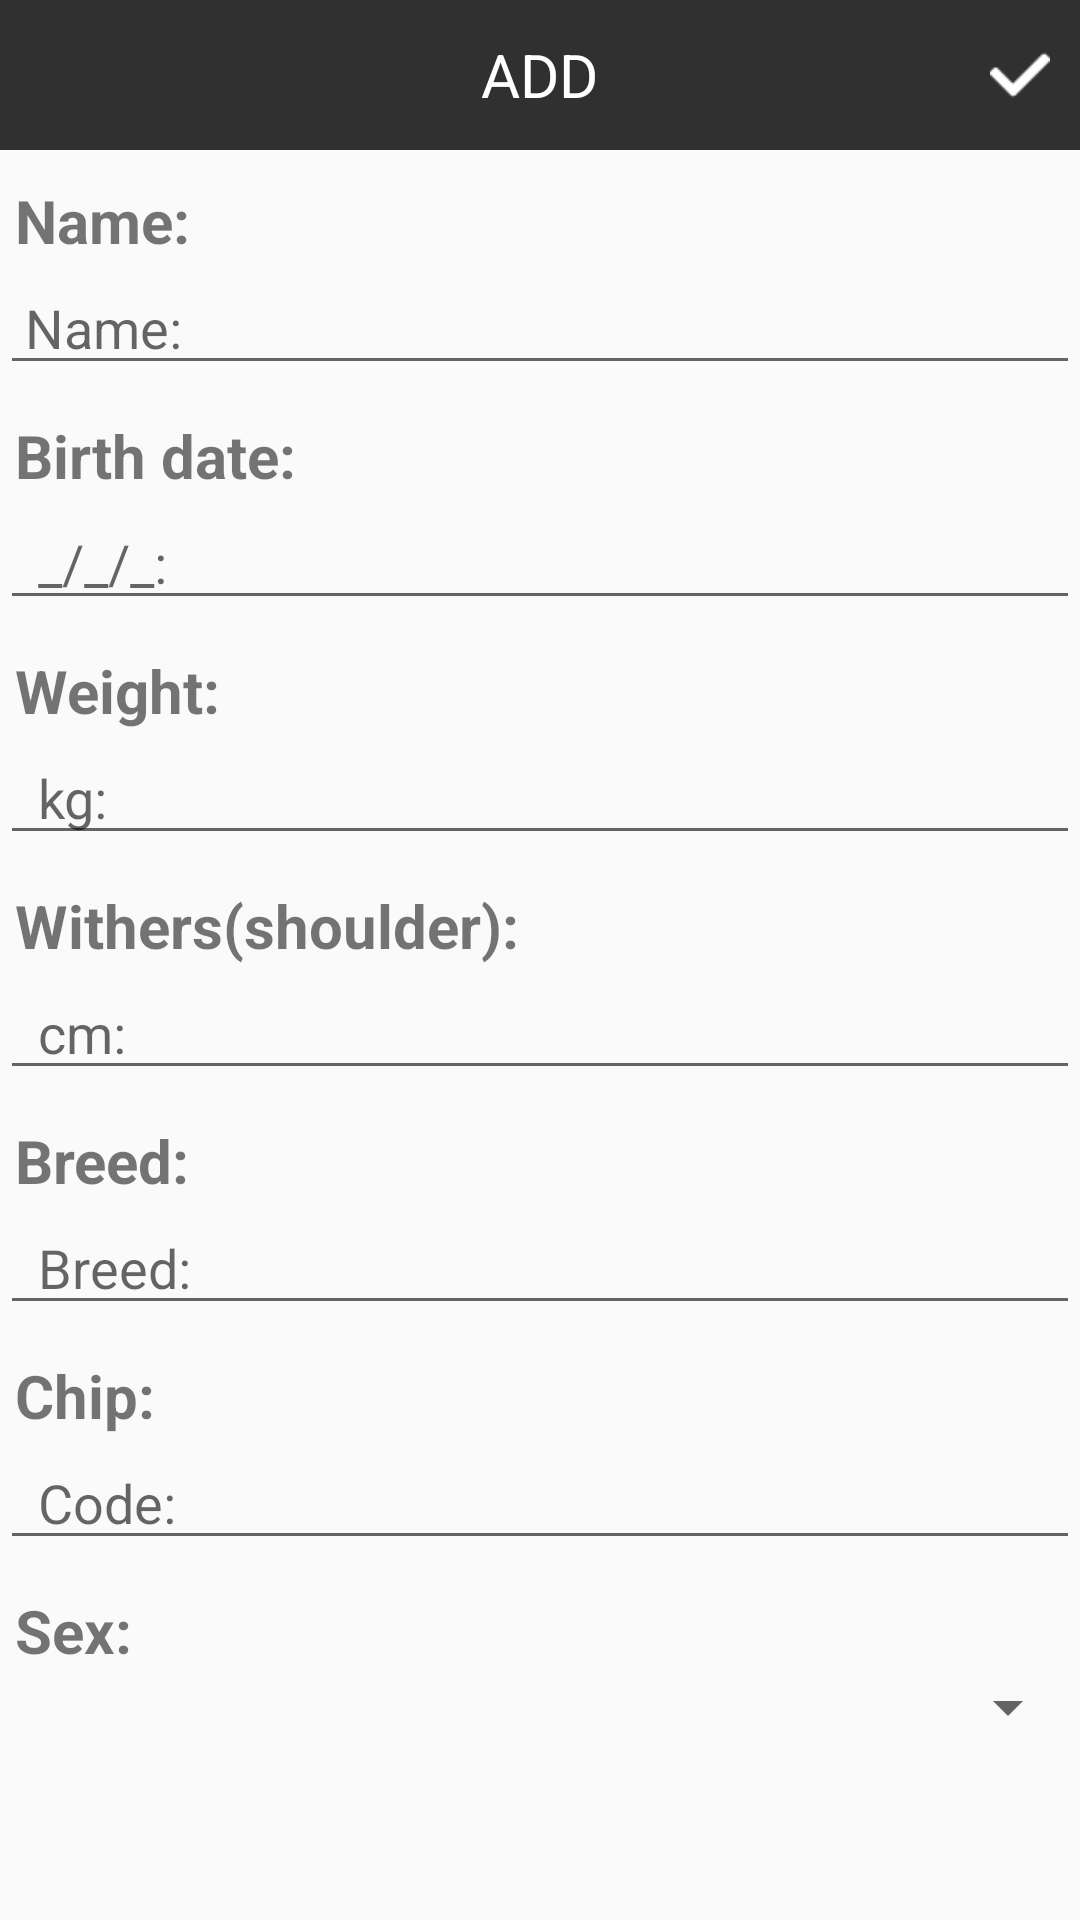

Android layout source for this screen:
<!-- AndroidManifest.xml: application theme AppTheme -->
<!-- res/layout/activity_add.xml -->
<LinearLayout xmlns:android="http://schemas.android.com/apk/res/android"
    xmlns:tools="http://schemas.android.com/tools" android:layout_width="match_parent"
    android:layout_height="match_parent"
    android:orientation="vertical"
    tools:context="barinder.example.com.navigationdrawer.Add">

  <RelativeLayout
      android:id="@+id/relativelayout"
      android:layout_width="fill_parent"
      android:layout_height="50dp"
      android:background="@color/background_material_dark">
      <Button
          android:layout_width="20dp"
          android:layout_height="20dp"
          android:background="@drawable/backbutton"
          android:layout_centerVertical="true"
          android:layout_alignParentLeft="true"
          android:layout_alignParentStart="true"
          android:id="@+id/back"
          android:layout_marginLeft="10dp"/>
      <TextView
          android:layout_width="wrap_content"
          android:layout_height="wrap_content"
          android:text="ADD"
          android:textColor="@color/abc_primary_text_disable_only_material_dark"
          android:textSize="20dp"
          android:layout_centerVertical="true"
          android:layout_centerHorizontal="true" />
      <Button
          android:id="@+id/save"
          android:layout_width="20dp"
          android:layout_height="20dp"
          android:layout_centerVertical="true"
          android:layout_alignParentRight="true"
          android:layout_alignParentEnd="true"
          android:background="@drawable/tick"
          android:layout_marginRight="10dp"/>

  </RelativeLayout>

        <RelativeLayout
            android:layout_width="fill_parent"
            android:layout_height="wrap_content">
            <ScrollView
                android:layout_width="fill_parent"
                android:layout_height="wrap_content">
                <RelativeLayout
                    android:layout_width="fill_parent"
                    android:layout_height="wrap_content">
                <TextView
                    android:id="@+id/textview1"
                    android:layout_width="fill_parent"
                    android:layout_height="wrap_content"
                    android:text=" Name:"
                    android:textSize="20dp"
                    android:textStyle="bold"
                    android:layout_marginTop="10dp"/>

                    <EditText
                        android:id="@+id/edittext1"
                        android:layout_width="fill_parent"
                        android:layout_height="wrap_content"
                        android:hint=" Name:"
                        android:layout_below="@id/textview1"/>

                    <TextView
                        android:id="@+id/textview2"
                        android:layout_width="fill_parent"
                        android:layout_height="wrap_content"
                        android:text=" Birth date:"
                        android:layout_below="@id/edittext1"
                        android:textSize="20dp"
                        android:textStyle="bold"
                        android:layout_marginTop="10dp"/>
                    <EditText
                        android:id="@+id/edittext2"
                        android:layout_width="fill_parent"
                        android:layout_height="wrap_content"
                        android:hint="  _/_/_:"
                        android:layout_below="@id/textview2"
                        android:inputType="date"/>

                    <TextView
                        android:id="@+id/textview3"
                        android:layout_width="fill_parent"
                        android:layout_height="wrap_content"
                        android:text=" Weight:"
                        android:layout_below="@id/edittext2"
                        android:textSize="20dp"
                        android:textStyle="bold"
                        android:layout_marginTop="10dp"/>
                    <EditText
                        android:id="@+id/edittext3"
                        android:layout_width="fill_parent"
                        android:layout_height="wrap_content"
                        android:hint="  kg:"
                        android:layout_below="@id/textview3"
                        android:inputType="number"/>
                    <TextView
                        android:id="@+id/textview4"
                        android:layout_width="fill_parent"
                        android:layout_height="wrap_content"
                        android:text=" Withers(shoulder):"
                        android:layout_below="@id/edittext3"
                        android:textSize="20dp"
                        android:textStyle="bold"
                        android:layout_marginTop="10dp"/>
                    <EditText
                        android:id="@+id/edittext4"
                        android:layout_width="fill_parent"
                        android:layout_height="wrap_content"
                        android:hint="  cm:"
                        android:layout_below="@id/textview4"
                        android:inputType="number"/>

                    <TextView
                        android:id="@+id/textview5"
                        android:layout_width="fill_parent"
                        android:layout_height="wrap_content"
                        android:text=" Breed:"
                        android:layout_below="@id/edittext4"
                        android:textSize="20dp"
                        android:textStyle="bold"
                        android:layout_marginTop="10dp"/>
                    <EditText
                        android:id="@+id/edittext5"
                        android:layout_width="fill_parent"
                        android:layout_height="wrap_content"
                        android:hint="  Breed:"
                        android:layout_below="@id/textview5"/>

                    <TextView
                        android:id="@+id/textview6"
                        android:layout_width="fill_parent"
                        android:layout_height="wrap_content"
                        android:text=" Chip:"
                        android:layout_below="@id/edittext5"
                        android:textSize="20dp"
                        android:textStyle="bold"
                        android:layout_marginTop="10dp"/>
                    <EditText
                        android:id="@+id/edittext6"
                        android:layout_width="fill_parent"
                        android:layout_height="wrap_content"
                        android:hint="  Code:"
                        android:layout_below="@id/textview6"/>
                    <TextView
                        android:id="@+id/textview7"
                        android:layout_width="fill_parent"
                        android:layout_height="wrap_content"
                        android:text=" Sex:"
                        android:layout_below="@id/edittext6"
                        android:textSize="20dp"
                        android:textStyle="bold"
                        android:layout_marginTop="10dp"/>
                   <Spinner
                       android:id="@+id/spinner"
                       android:layout_width="fill_parent"
                       android:layout_height="wrap_content"
                       android:layout_below="@id/textview7"

                       ></Spinner>
                </RelativeLayout>
            </ScrollView>
        </RelativeLayout>

</LinearLayout>
<!-- resources referenced by this layout -->
<resources>
  <!-- drawable tick: png bitmap (drawable, 333 bytes) -->
  <style name="AppTheme" parent="Theme.AppCompat.Light.DarkActionBar">
          
  
          <item name="windowNoTitle">true</item>
          <item name="windowActionBar">false</item>
      </style>
</resources>
